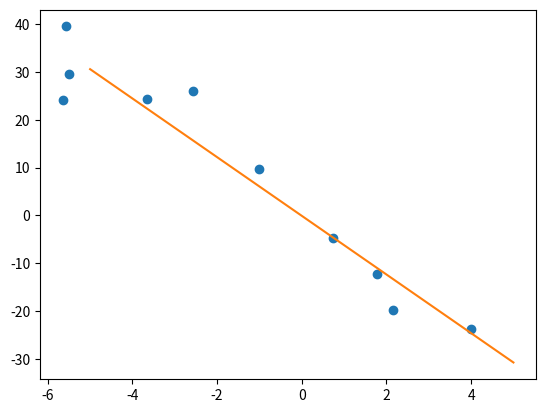

Recreate this plot in Python.
#Fazer um programa que dado uma função linear, vai criar um training set para o programa achar a função de volta.
import random
import matplotlib.pyplot as plt
import numpy as np

T = 6.3 #Tamanho
I = random.randrange(-10, 10) #Inclinacao
pontosX = []
pontosY = []

def f(x,erro):
    return I*x+erro

for i in range(10):
    xi = random.uniform(-T, T)
    e = random.gauss(0, 4) #erro
    pontosX.append(xi) 
    pontosY.append(f(xi,e))

def estimar_coeficiente(x,y):
    tamanho = np.size(x)
    media_x = np.mean(x)
    media_y = np.mean(y)
    #Calculando o desvio
    x = np.array(x)
    y = np.array(y)
    desvio_xy = np.sum(x*y) - media_y*media_x*tamanho
    desvio_xx = np.sum(x*x) - (media_x**2)*tamanho
    coef_Reg = desvio_xy / desvio_xx
    ajuste = media_y - media_x*coef_Reg
    return (ajuste, coef_Reg)


def erro_min(pontosX, pontosY):
    tetha = 0
    lista_erros=[]
    for i in range(len((pontosX))):
        E = 0 #erro total
        tetha = pontosY[i]/pontosX[i]
        for i in range(len((pontosX))):
            E += (pontosX[i]*tetha - pontosY[i])**2
        lista_erros.append(E)
    temp = min(lista_erros) #achar menor elemento da lista
    res = [i for i, j in enumerate(lista_erros) if j == temp] #achar posicao do menor elemento
    tetha = pontosY[res[0]]/pontosX[res[0]]
    return tetha

#def regression(pontos):
    #Pegar a derivada
    #Fazer ela ser minimizada (ir para 0)
    


inclinacao = erro_min(pontosX, pontosY)
plt.plot(pontosX,pontosY, 'o') #Azul
print(pontosX)
b,a = estimar_coeficiente(pontosX, pontosY)
plt.plot([-5,5],[-a*5+b,a*5+b]) #Laranja
#plt.plot([-5,5],[-5*I,5*I]) #verde
plt.show()

